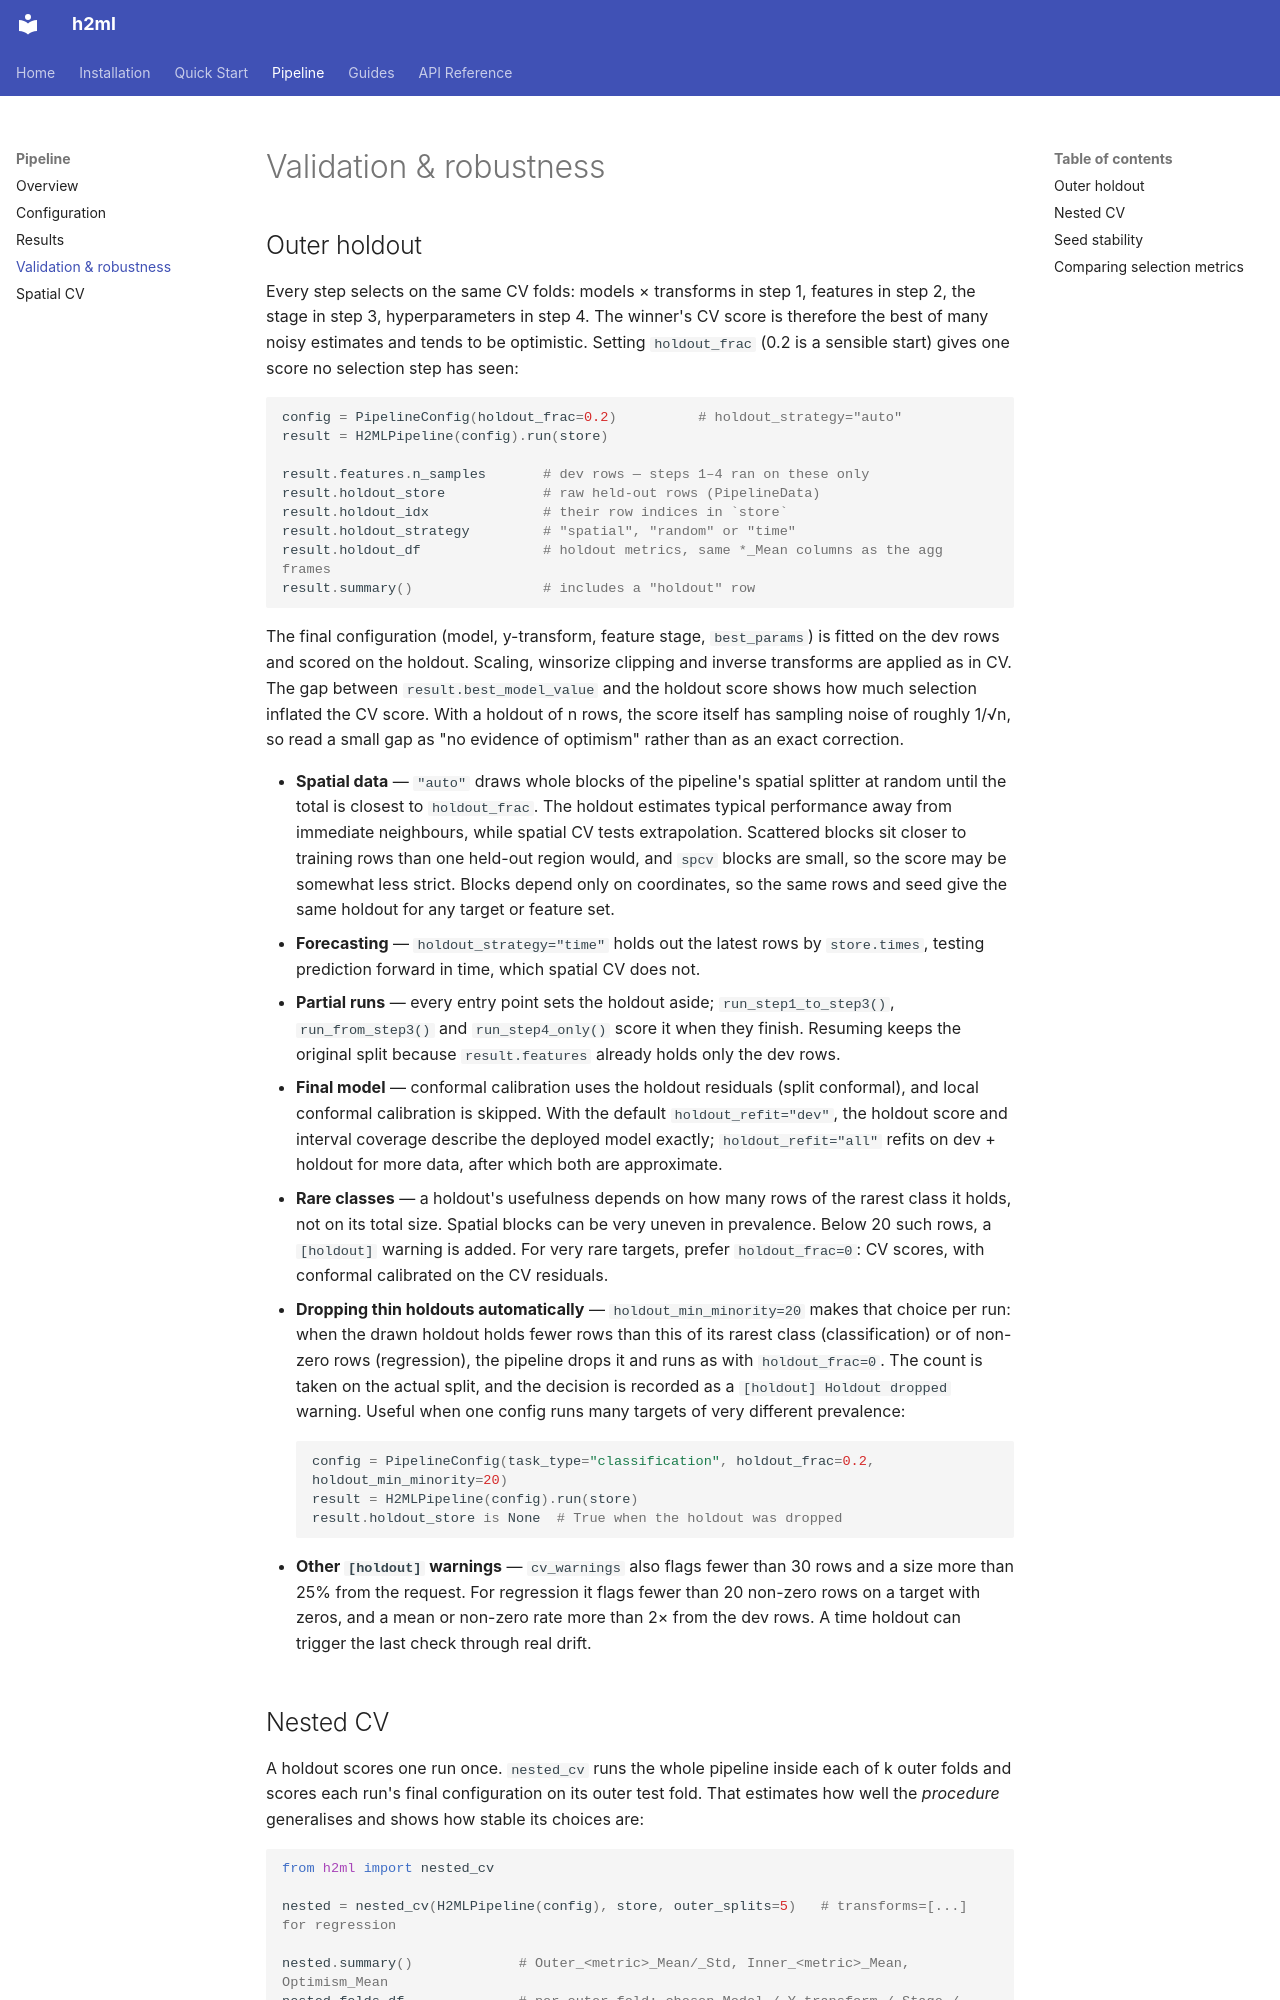

repository: h2ugoparra/h2ml · page: validation/index.html · generator: mkdocs

# Validation & robustness

## Outer holdout

Every step selects on the same CV folds: models × transforms in step 1, features in
step 2, the stage in step 3, hyperparameters in step 4. The winner's CV score is
therefore the best of many noisy estimates and tends to be optimistic. Setting
`holdout_frac` (0.2 is a sensible start) gives one score no selection step has seen:

```python
config = PipelineConfig(holdout_frac=0.2)          # holdout_strategy="auto"
result = H2MLPipeline(config).run(store)

result.features.n_samples       # dev rows — steps 1–4 ran on these only
result.holdout_store            # raw held-out rows (PipelineData)
result.holdout_idx              # their row indices in `store`
result.holdout_strategy         # "spatial", "random" or "time"
result.holdout_df               # holdout metrics, same *_Mean columns as the agg frames
result.summary()                # includes a "holdout" row
```

The final configuration (model, y-transform, feature stage, `best_params`) is fitted
on the dev rows and scored on the holdout. Scaling, winsorize clipping and inverse
transforms are applied as in CV. The gap between `result.best_model_value` and the
holdout score shows how much selection inflated the CV score. With a holdout of
n rows, the score itself has sampling noise of roughly 1/√n, so read a small gap
as "no evidence of optimism" rather than as an exact correction.

- **Spatial data** — `"auto"` draws whole blocks of the pipeline's spatial splitter at
  random until the total is closest to `holdout_frac`. The holdout estimates typical
  performance away from immediate neighbours, while spatial CV tests extrapolation.
  Scattered blocks sit closer to training rows than one held-out region would, and
  `spcv` blocks are small, so the score may be somewhat less strict. Blocks depend only
  on coordinates, so the same rows and seed give the same holdout for any target or
  feature set.
- **Forecasting** — `holdout_strategy="time"` holds out the latest rows by
  `store.times`, testing prediction forward in time, which spatial CV does not.
- **Partial runs** — every entry point sets the holdout aside; `run_step1_to_step3()`,
  `run_from_step3()` and `run_step4_only()` score it when they finish. Resuming keeps
  the original split because `result.features` already holds only the dev rows.
- **Final model** — conformal calibration uses the holdout residuals (split conformal),
  and local conformal calibration is skipped. With the default `holdout_refit="dev"`,
  the holdout score and interval coverage describe the deployed model exactly;
  `holdout_refit="all"` refits on dev + holdout for more data, after which both are
  approximate.
- **Rare classes** — a holdout's usefulness depends on how many rows of the rarest
  class it holds, not on its total size. Spatial blocks can be very uneven in
  prevalence. Below 20 such rows, a `[holdout]` warning is added. For very rare
  targets, prefer `holdout_frac=0`: CV scores, with conformal calibrated on the CV
  residuals.
- **Dropping thin holdouts automatically** — `holdout_min_minority=20` makes that
  choice per run: when the drawn holdout holds fewer rows than this of its rarest
  class (classification) or of non-zero rows (regression), the pipeline drops it and
  runs as with `holdout_frac=0`. The count is taken on the actual split, and the
  decision is recorded as a `[holdout] Holdout dropped` warning. Useful when one config
  runs many targets of very different prevalence:

    ```python
    config = PipelineConfig(task_type="classification", holdout_frac=0.2, holdout_min_minority=20)
    result = H2MLPipeline(config).run(store)
    result.holdout_store is None  # True when the holdout was dropped
    ```

- **Other `[holdout]` warnings** — `cv_warnings` also flags fewer than 30 rows and a
  size more than 25% from the request. For regression it flags fewer than 20 non-zero
  rows on a target with zeros, and a mean or non-zero rate more than 2× from the dev
  rows. A time holdout can trigger the last check through real drift.
